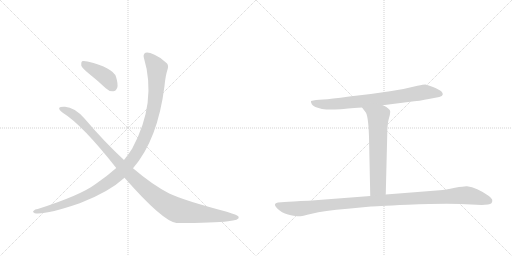
t = 0.00 s
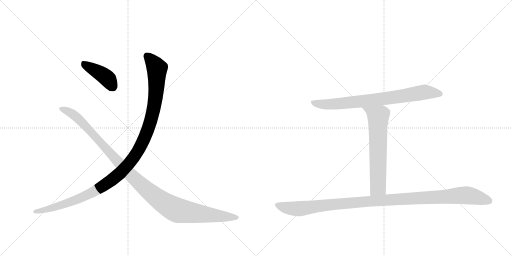
t = 1.16 s
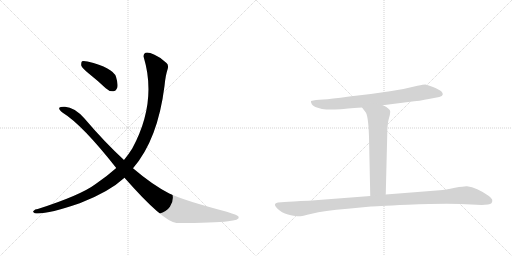
t = 2.31 s
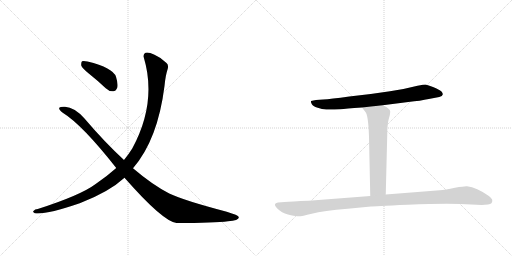
t = 3.47 s
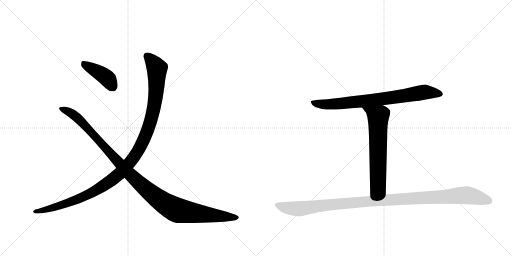
t = 4.62 s
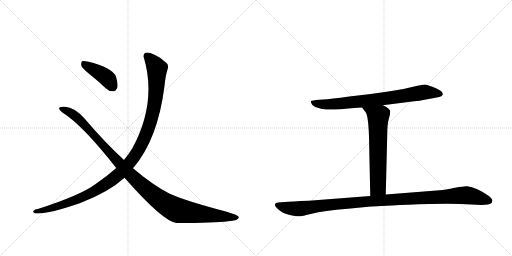
t = 5.78 s

The animated SVG that drew these frames (rendered in a browser with its animation timeline set to each time). Animation: 6 CSS @keyframes rules; one cycle of 5.78 s.

<svg version="1.1" viewBox="0 0 2048 1024" xmlns="http://www.w3.org/2000/svg">
  <g stroke="lightgray" stroke-dasharray="1,1" stroke-width="1" transform="scale(4, 4)">
    <line x1="0" y1="0" x2="256" y2="256"></line>
    <line x1="256" y1="0" x2="0" y2="256"></line>
    <line x1="128" y1="0" x2="128" y2="256"></line>
    <line x1="0" y1="128" x2="256" y2="128"></line>
    <line x1="256" y1="0" x2="512" y2="256"></line>
    <line x1="512" y1="0" x2="256" y2="256"></line>
    <line x1="384" y1="0" x2="384" y2="256"></line>
    <line x1="256" y1="128" x2="512" y2="128"></line>
  </g>
<g transform="scale(1, -1) translate(0, -850)">
   <style type="text/css">
    @keyframes keyframes0 {
      from {
       stroke: black;
       stroke-dashoffset: 411;
       stroke-width: 128;
       }
       57% {
       animation-timing-function: step-end;
       stroke: black;
       stroke-dashoffset: 0;
       stroke-width: 128;
       }
       to {
       stroke: black;
       stroke-width: 1024;
       }
       }
       #make-me-a-hanzi-animation-0 {
         animation: keyframes0 0.584473s both;
         animation-delay: 0.000000s;
         animation-timing-function: linear;
       }
    @keyframes keyframes1 {
      from {
       stroke: black;
       stroke-dashoffset: 1153;
       stroke-width: 128;
       }
       79% {
       animation-timing-function: step-end;
       stroke: black;
       stroke-dashoffset: 0;
       stroke-width: 128;
       }
       to {
       stroke: black;
       stroke-width: 1024;
       }
       }
       #make-me-a-hanzi-animation-1 {
         animation: keyframes1 1.188314s both;
         animation-delay: 0.584473s;
         animation-timing-function: linear;
       }
    @keyframes keyframes2 {
      from {
       stroke: black;
       stroke-dashoffset: 1122;
       stroke-width: 128;
       }
       79% {
       animation-timing-function: step-end;
       stroke: black;
       stroke-dashoffset: 0;
       stroke-width: 128;
       }
       to {
       stroke: black;
       stroke-width: 1024;
       }
       }
       #make-me-a-hanzi-animation-2 {
         animation: keyframes2 1.163086s both;
         animation-delay: 1.772786s;
         animation-timing-function: linear;
       }
    @keyframes keyframes3 {
      from {
       stroke: black;
       stroke-dashoffset: 771;
       stroke-width: 128;
       }
       72% {
       animation-timing-function: step-end;
       stroke: black;
       stroke-dashoffset: 0;
       stroke-width: 128;
       }
       to {
       stroke: black;
       stroke-width: 1024;
       }
       }
       #make-me-a-hanzi-animation-3 {
         animation: keyframes3 0.877441s both;
         animation-delay: 2.935872s;
         animation-timing-function: linear;
       }
    @keyframes keyframes4 {
      from {
       stroke: black;
       stroke-dashoffset: 643;
       stroke-width: 128;
       }
       68% {
       animation-timing-function: step-end;
       stroke: black;
       stroke-dashoffset: 0;
       stroke-width: 128;
       }
       to {
       stroke: black;
       stroke-width: 1024;
       }
       }
       #make-me-a-hanzi-animation-4 {
         animation: keyframes4 0.773275s both;
         animation-delay: 3.813314s;
         animation-timing-function: linear;
       }
    @keyframes keyframes5 {
      from {
       stroke: black;
       stroke-dashoffset: 1106;
       stroke-width: 128;
       }
       78% {
       animation-timing-function: step-end;
       stroke: black;
       stroke-dashoffset: 0;
       stroke-width: 128;
       }
       to {
       stroke: black;
       stroke-width: 1024;
       }
       }
       #make-me-a-hanzi-animation-5 {
         animation: keyframes5 1.150065s both;
         animation-delay: 4.586589s;
         animation-timing-function: linear;
       }
</style>
<path d="M 355 556 Q 389 529 423 497 Q 436 484 453 485 Q 463 485 469 499 Q 473 514 464 543 Q 452 579 350 604 Q 334 608 328 605 Q 324 601 325 588 Q 328 578 355 556 Z" fill="lightgray"></path> 
<path d="M 532 177 Q 631 291 658 506 Q 662 549 671 575 Q 675 590 666 598 Q 644 620 618 631 Q 593 643 582 639 Q 572 633 575 621 Q 629 441 529 256 Q 514 232 496 210 L 465 178 Q 428 145 384 115 Q 323 69 151 14 Q 139 13 135 7 Q 128 3 139 -3 Q 181 -10 319 37 Q 436 82 498 139 L 532 177 Z" fill="lightgray"></path> 
<path d="M 498 139 Q 652 -36 706 -42 Q 859 -42 912 -35 Q 958 -31 955 -18 Q 954 -11 907 3 Q 736 48 677 76 Q 608 112 532 177 L 496 210 Q 417 283 338 376 Q 298 421 260 423 Q 241 424 237 419 Q 234 412 251 399 Q 329 351 465 178 L 498 139 Z" fill="lightgray"></path> 
<path d="M 1531 429 L 1633 442 Q 1683 447 1715 454 L 1757 462 Q 1770 465 1771 472 Q 1772 478 1765 485 Q 1758 491 1732 502 Q 1707 512 1701 512 Q 1695 512 1670 507 Q 1621 494 1560 485 L 1483 474 L 1397 464 Q 1321 454 1293 452 L 1264 450 Q 1253 449 1244 446 Q 1243 440 1247 434 Q 1250 425 1271 419 Q 1288 412 1305 412 Q 1323 411 1362 413 Q 1380 415 1448 420 L 1531 429 Z" fill="lightgray"></path> 
<path d="M 1448 420 L 1461 403 Q 1473 392 1476 304 L 1481 66 C 1482 36 1542 42 1543 72 L 1549 313 Q 1549 353 1555 374 Q 1561 394 1561 403 Q 1561 411 1553 416 Q 1546 423 1531 429 C 1504 442 1430 444 1448 420 Z" fill="lightgray"></path> 
<path d="M 1481 66 L 1235 47 Q 1164 44 1138 42 L 1112 40 Q 1089 36 1108 17 Q 1127 -2 1152 -8 Q 1177 -14 1189 -15 Q 1202 -17 1247 -5 Q 1293 7 1391 15 L 1484 24 Q 1492 25 1631 31 Q 1770 37 1843 34 L 1927 30 L 1952 32 Q 1971 34 1969 50 Q 1968 56 1954 67 Q 1907 100 1868 105 Q 1860 106 1820 99 Q 1780 91 1759 89 L 1543 72 L 1481 66 Z" fill="lightgray"></path> 
      <clipPath id="make-me-a-hanzi-clip-0">
      <path d="M 355 556 Q 389 529 423 497 Q 436 484 453 485 Q 463 485 469 499 Q 473 514 464 543 Q 452 579 350 604 Q 334 608 328 605 Q 324 601 325 588 Q 328 578 355 556 Z" fill="lightgray"></path>
      </clipPath>
      <path clip-path="url(#make-me-a-hanzi-clip-0)" d="M 333 599 L 423 542 L 451 503 " fill="none" id="make-me-a-hanzi-animation-0" stroke-dasharray="283 566" stroke-linecap="round"></path>

      <clipPath id="make-me-a-hanzi-clip-1">
      <path d="M 532 177 Q 631 291 658 506 Q 662 549 671 575 Q 675 590 666 598 Q 644 620 618 631 Q 593 643 582 639 Q 572 633 575 621 Q 629 441 529 256 Q 514 232 496 210 L 465 178 Q 428 145 384 115 Q 323 69 151 14 Q 139 13 135 7 Q 128 3 139 -3 Q 181 -10 319 37 Q 436 82 498 139 L 532 177 Z" fill="lightgray"></path>
      </clipPath>
      <path clip-path="url(#make-me-a-hanzi-clip-1)" d="M 588 627 L 628 573 L 621 448 L 584 312 L 561 261 L 526 207 L 457 137 L 370 80 L 303 48 L 195 14 L 142 4 " fill="none" id="make-me-a-hanzi-animation-1" stroke-dasharray="1025 2050" stroke-linecap="round"></path>

      <clipPath id="make-me-a-hanzi-clip-2">
      <path d="M 498 139 Q 652 -36 706 -42 Q 859 -42 912 -35 Q 958 -31 955 -18 Q 954 -11 907 3 Q 736 48 677 76 Q 608 112 532 177 L 496 210 Q 417 283 338 376 Q 298 421 260 423 Q 241 424 237 419 Q 234 412 251 399 Q 329 351 465 178 L 498 139 Z" fill="lightgray"></path>
      </clipPath>
      <path clip-path="url(#make-me-a-hanzi-clip-2)" d="M 243 416 L 307 382 L 525 146 L 608 73 L 672 28 L 717 7 L 949 -20 " fill="none" id="make-me-a-hanzi-animation-2" stroke-dasharray="994 1988" stroke-linecap="round"></path>

      <clipPath id="make-me-a-hanzi-clip-3">
      <path d="M 1531 429 L 1633 442 Q 1683 447 1715 454 L 1757 462 Q 1770 465 1771 472 Q 1772 478 1765 485 Q 1758 491 1732 502 Q 1707 512 1701 512 Q 1695 512 1670 507 Q 1621 494 1560 485 L 1483 474 L 1397 464 Q 1321 454 1293 452 L 1264 450 Q 1253 449 1244 446 Q 1243 440 1247 434 Q 1250 425 1271 419 Q 1288 412 1305 412 Q 1323 411 1362 413 Q 1380 415 1448 420 L 1531 429 Z" fill="lightgray"></path>
      </clipPath>
      <path clip-path="url(#make-me-a-hanzi-clip-3)" d="M 1250 441 L 1282 433 L 1322 433 L 1521 453 L 1699 482 L 1760 475 " fill="none" id="make-me-a-hanzi-animation-3" stroke-dasharray="643 1286" stroke-linecap="round"></path>

      <clipPath id="make-me-a-hanzi-clip-4">
      <path d="M 1448 420 L 1461 403 Q 1473 392 1476 304 L 1481 66 C 1482 36 1542 42 1543 72 L 1549 313 Q 1549 353 1555 374 Q 1561 394 1561 403 Q 1561 411 1553 416 Q 1546 423 1531 429 C 1504 442 1430 444 1448 420 Z" fill="lightgray"></path>
      </clipPath>
      <path clip-path="url(#make-me-a-hanzi-clip-4)" d="M 1455 419 L 1513 384 L 1512 101 L 1488 74 " fill="none" id="make-me-a-hanzi-animation-4" stroke-dasharray="515 1030" stroke-linecap="round"></path>

      <clipPath id="make-me-a-hanzi-clip-5">
      <path d="M 1481 66 L 1235 47 Q 1164 44 1138 42 L 1112 40 Q 1089 36 1108 17 Q 1127 -2 1152 -8 Q 1177 -14 1189 -15 Q 1202 -17 1247 -5 Q 1293 7 1391 15 L 1484 24 Q 1492 25 1631 31 Q 1770 37 1843 34 L 1927 30 L 1952 32 Q 1971 34 1969 50 Q 1968 56 1954 67 Q 1907 100 1868 105 Q 1860 106 1820 99 Q 1780 91 1759 89 L 1543 72 L 1481 66 Z" fill="lightgray"></path>
      </clipPath>
      <path clip-path="url(#make-me-a-hanzi-clip-5)" d="M 1111 28 L 1144 19 L 1200 15 L 1522 49 L 1850 69 L 1890 65 L 1955 47 " fill="none" id="make-me-a-hanzi-animation-5" stroke-dasharray="978 1956" stroke-linecap="round"></path>

</g>
</svg>
